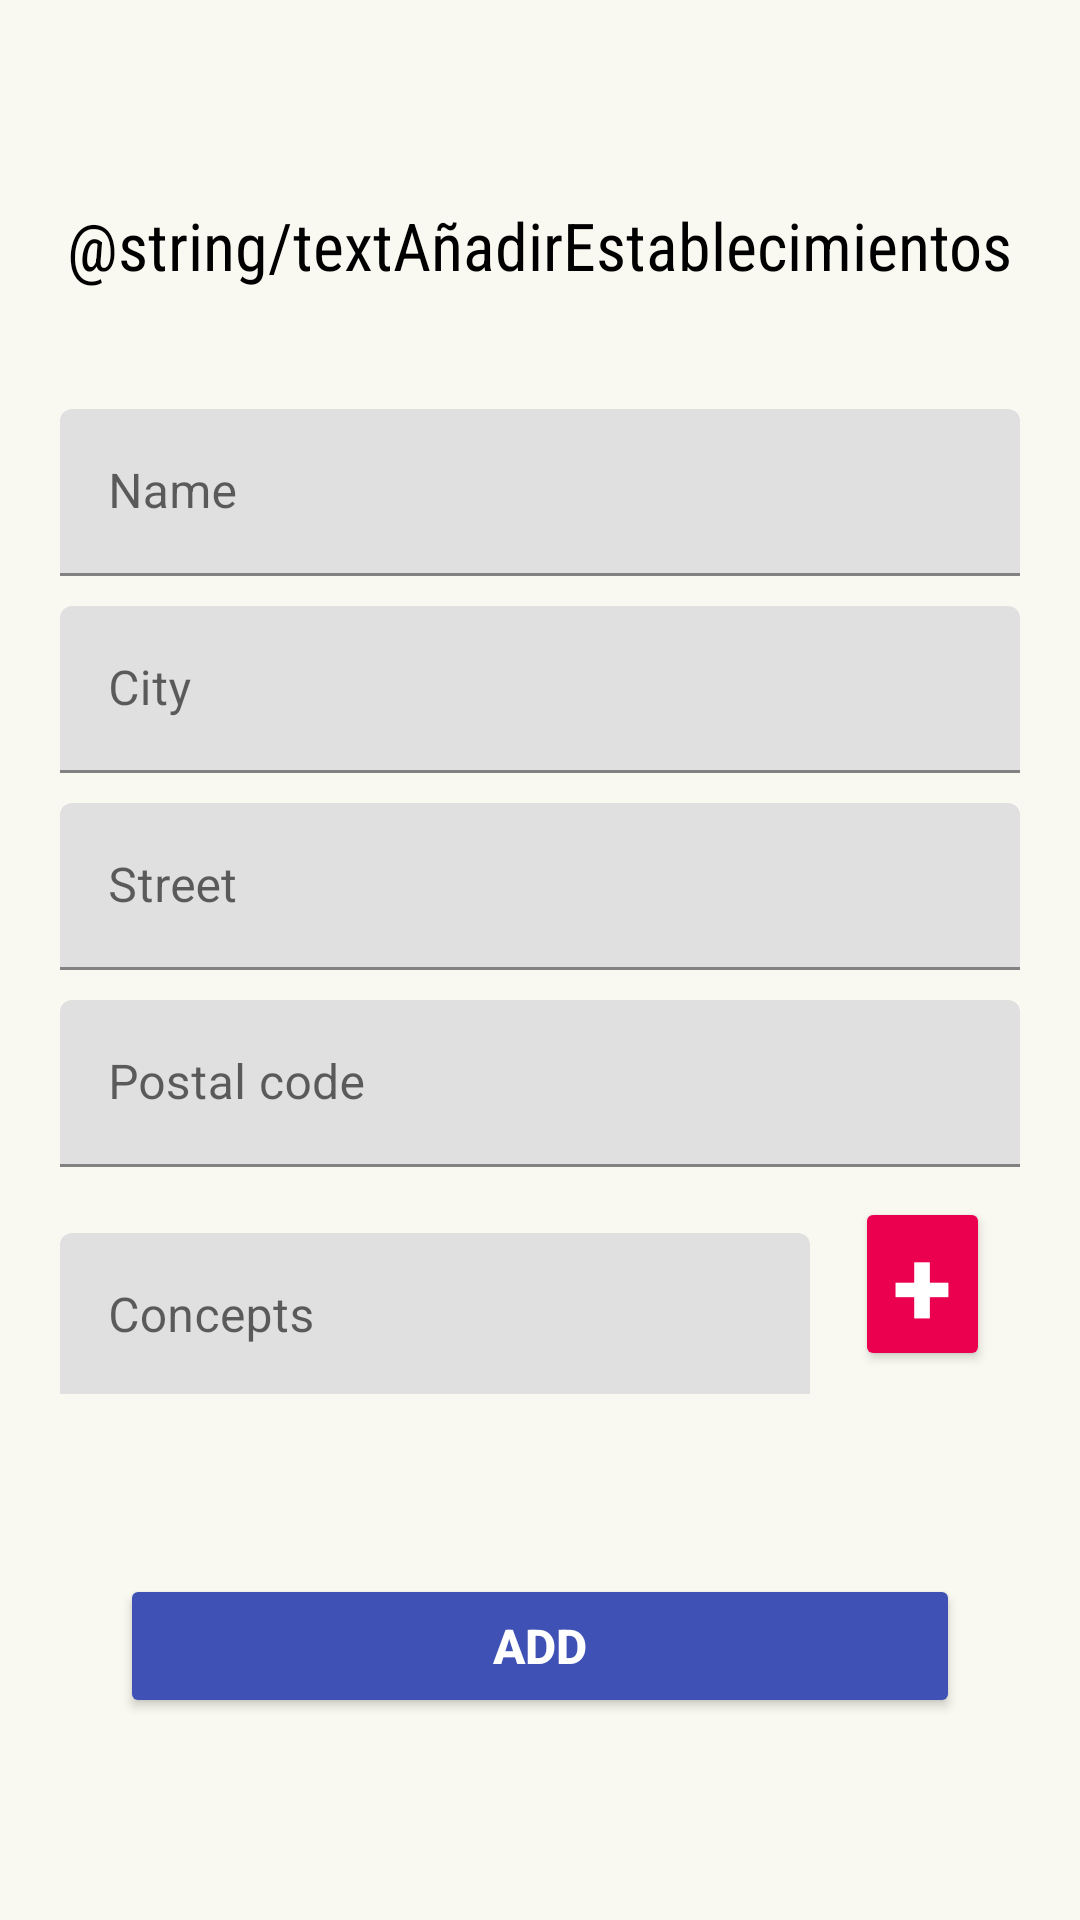

The Android layout XML behind this screen, and the referenced resources:
<!-- AndroidManifest.xml: application theme Theme.GestoriApp -->
<!-- res/layout/activity_add_establecimiento.xml -->
<?xml version="1.0" encoding="utf-8"?>
<androidx.constraintlayout.widget.ConstraintLayout xmlns:android="http://schemas.android.com/apk/res/android"
    xmlns:app="http://schemas.android.com/apk/res-auto"
    xmlns:tools="http://schemas.android.com/tools"
    android:layout_width="match_parent"
    android:layout_height="match_parent"
    android:background="@color/backgroundColor"
    tools:context=".AddEstablecimientoActivity">

    <LinearLayout
        android:layout_width="match_parent"
        android:layout_height="match_parent"
        android:gravity="center"
        android:orientation="vertical"
        app:layout_constraintBottom_toBottomOf="parent"
        app:layout_constraintEnd_toEndOf="parent"
        app:layout_constraintStart_toStartOf="parent"
        app:layout_constraintTop_toTopOf="parent">

        <TextView
            android:id="@+id/textView"
            android:layout_width="wrap_content"
            android:layout_height="wrap_content"
            android:layout_marginBottom="30dp"
            android:fontFamily="sans-serif-condensed"
            android:text="@string/textAñadirEstablecimientos"
            android:textColor="#000000"
            android:textSize="22sp" />

        <com.google.android.material.textfield.TextInputLayout
            android:layout_width="match_parent"
            android:layout_height="wrap_content"
            android:layout_marginHorizontal="20dp"
            android:layout_marginTop="10dp">

            <com.google.android.material.textfield.TextInputEditText
                android:id="@+id/textInputEditTextNombre"
                android:layout_width="match_parent"
                android:layout_height="wrap_content"
                android:hint="@string/textNombre" />
        </com.google.android.material.textfield.TextInputLayout>

        <com.google.android.material.textfield.TextInputLayout
            android:layout_width="match_parent"
            android:layout_height="wrap_content"
            android:layout_marginHorizontal="20dp"
            android:layout_marginTop="10dp">

            <com.google.android.material.textfield.TextInputEditText
                android:id="@+id/textInputEditTextCiudad"
                android:layout_width="match_parent"
                android:layout_height="wrap_content"
                android:hint="@string/textCiudad" />
        </com.google.android.material.textfield.TextInputLayout>

        <com.google.android.material.textfield.TextInputLayout
            android:layout_width="match_parent"
            android:layout_height="wrap_content"
            android:layout_marginHorizontal="20dp"
            android:layout_marginTop="10dp">

            <com.google.android.material.textfield.TextInputEditText
                android:id="@+id/textInputEditTextCalle"
                android:layout_width="match_parent"
                android:layout_height="wrap_content"
                android:hint="@string/textCalle" />
        </com.google.android.material.textfield.TextInputLayout>

        <com.google.android.material.textfield.TextInputLayout
            android:layout_width="match_parent"
            android:layout_height="wrap_content"
            android:layout_marginHorizontal="20dp"
            android:layout_marginTop="10dp">

            <com.google.android.material.textfield.TextInputEditText
                android:id="@+id/textInputEditTextCodigoPostal"
                android:layout_width="match_parent"
                android:layout_height="wrap_content"
                android:hint="@string/textCodigoPostal" />
        </com.google.android.material.textfield.TextInputLayout>

        <LinearLayout
            android:layout_width="match_parent"
            android:layout_height="wrap_content"
            android:layout_marginHorizontal="20dp"
            android:layout_marginTop="10dp"
            android:orientation="horizontal">

            <com.google.android.material.textfield.TextInputLayout
                android:layout_width="250dp"
                android:layout_height="wrap_content"
                android:layout_marginTop="10dp"
                android:layout_marginEnd="10dp">

                <com.google.android.material.textfield.TextInputEditText
                    android:id="@+id/textInputEditTextConceptos"
                    android:layout_width="match_parent"
                    android:layout_height="wrap_content"
                    android:hint="@string/textConceptos" />
            </com.google.android.material.textfield.TextInputLayout>

            <Button
                android:id="@+id/buttonAddConcepto"
                android:layout_width="match_parent"
                android:layout_height="58dp"
                android:layout_marginStart="5dp"
                android:layout_marginTop="0dp"
                android:layout_marginEnd="10dp"
                android:backgroundTint="#EA004F"
                android:onClick="onClickAddConcepto"
                android:padding="0dp"
                android:text="+"
                android:textColor="#FFFFFF"
                android:textSize="36sp"
                android:textStyle="bold" />

        </LinearLayout>

        <Button
            android:id="@+id/buttonAddEstablecimiento"
            android:layout_width="match_parent"
            android:layout_height="wrap_content"
            android:layout_marginHorizontal="40dp"
            android:layout_marginTop="60dp"
            android:backgroundTint="#3F51B5"
            android:onClick="onClickAddEstablecimiento"
            android:text="@string/textAñadir"
            android:textColor="#FFFFFF"
            android:textSize="16sp"
            android:textStyle="bold" />

    </LinearLayout>
</androidx.constraintlayout.widget.ConstraintLayout>
<!-- resources referenced by this layout -->
<resources>
  <color name="backgroundColor">#faf9f1</color>
  <string name="textCalle"> Street </string>
  <string name="textCiudad"> City </string>
  <string name="textCodigoPostal"> Postal code </string>
  <string name="textConceptos"> Concepts </string>
  <string name="textNombre"> Name </string>
  <style name="Theme.GestoriApp" parent="Theme.MaterialComponents.DayNight.DarkActionBar">
          
          <item name="colorPrimary">@color/purple_500</item>
          <item name="colorPrimaryVariant">@color/purple_700</item>
          <item name="colorOnPrimary">@color/white</item>
          
          <item name="colorSecondary">@color/teal_200</item>
          <item name="colorSecondaryVariant">@color/teal_700</item>
          <item name="colorOnSecondary">@color/black</item>
          
          <item name="android:statusBarColor" tools:targetApi="l">?attr/colorPrimaryVariant</item>
          
      </style>
  <color name="purple_500">#FF6200EE</color>
  <color name="purple_700">#FF3700B3</color>
  <color name="white">#FFFFFFFF</color>
  <color name="teal_200">#FF03DAC5</color>
  <color name="teal_700">#FF018786</color>
  <color name="black">#FF000000</color>
</resources>
